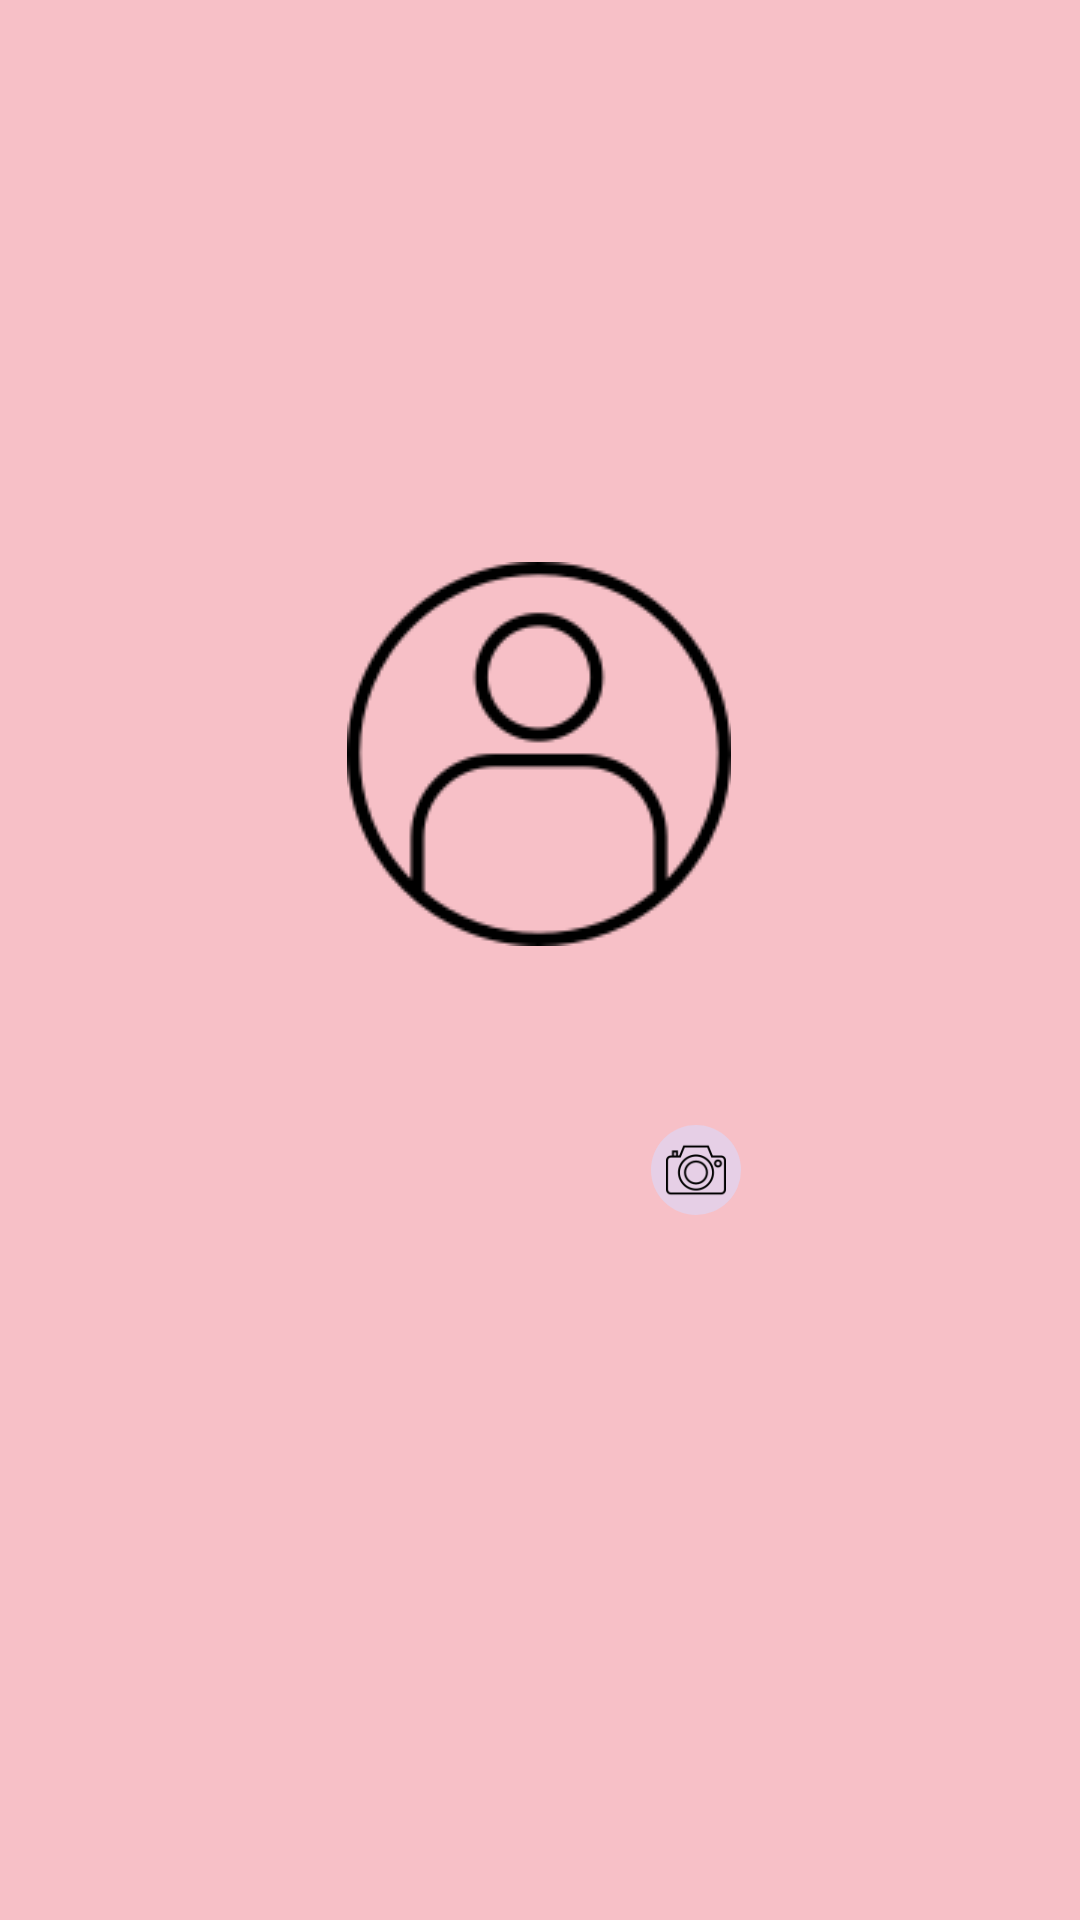

This screen was rendered from an Android layout file. Write that file and the resources it references.
<!-- AndroidManifest.xml: application theme AppTheme -->
<!-- res/layout/navigation_drawer_header.xml -->
<?xml version="1.0" encoding="utf-8"?>
<androidx.constraintlayout.widget.ConstraintLayout
    xmlns:android="http://schemas.android.com/apk/res/android"
    xmlns:app="http://schemas.android.com/apk/res-auto"
    xmlns:tools="http://schemas.android.com/tools"
    android:layout_width="match_parent"
    android:layout_height="300dp"
    android:orientation="vertical"
    android:background="@color/colorPrimary"
    >

    <ImageView
        android:id="@+id/displayPicture"
        android:layout_width="wrap_content"
        android:layout_height="wrap_content"
        android:src="@drawable/pseudo_display_picture"
        app:layout_constraintBottom_toBottomOf="parent"
        app:layout_constraintEnd_toEndOf="parent"
        app:layout_constraintHorizontal_bias="0.498"
        app:layout_constraintStart_toStartOf="parent"
        app:layout_constraintTop_toTopOf="parent"
        app:layout_constraintVertical_bias="0.366" />

    <ImageButton
        android:id="@+id/changePhotoBtn"
        android:layout_width="30dp"
        android:layout_height="30dp"
        android:background="@drawable/roundedbutton"
        android:padding="5dp"
        android:scaleType="fitXY"
        android:src="@drawable/camera_icon"
        app:layout_constraintBottom_toBottomOf="parent"
        app:layout_constraintEnd_toEndOf="parent"
        app:layout_constraintHorizontal_bias="0.658"
        app:layout_constraintStart_toStartOf="parent"
        app:layout_constraintTop_toTopOf="parent"
        app:layout_constraintVertical_bias="0.615" />

    <TextView
        android:id="@+id/username"
        android:layout_width="wrap_content"
        android:layout_height="wrap_content"
        android:fontFamily="@font/open_sans"
        android:textSize="18sp"
        android:textStyle="bold"
        app:layout_constraintBottom_toBottomOf="parent"
        app:layout_constraintEnd_toEndOf="parent"
        app:layout_constraintStart_toStartOf="parent"
        app:layout_constraintTop_toTopOf="parent"
        app:layout_constraintVertical_bias="0.775" />

</androidx.constraintlayout.widget.ConstraintLayout>
<!-- resources referenced by this layout -->
<resources>
  <color name="colorPrimary">#F7C0C7</color>
  <!-- drawable camera_icon: png bitmap (drawable, 1799 bytes) -->
  <!-- drawable pseudo_display_picture: png bitmap (drawable, 3819 bytes) -->
  <!-- drawable roundedbutton (drawable) -->
  <?xml version="1.0" encoding="utf-8"?>
  <shape xmlns:android="http://schemas.android.com/apk/res/android"
      android:shape="rectangle">
      <solid android:color="@color/colorSecondary"/>
      <corners android:bottomRightRadius="40dp"
          android:bottomLeftRadius="40dp"
          android:topRightRadius="40dp"
          android:topLeftRadius="40dp"/>
  </shape>
  <style name="AppTheme" parent="Theme.AppCompat.Light.NoActionBar">
          
          <item name="colorPrimary">@color/colorPrimary</item>
          <item name="colorPrimaryDark">@color/colorPrimaryDark</item>
          <item name="colorAccent">@color/colorAccent</item>
      </style>
  <color name="colorSecondary">#E6CFE6</color>
  <color name="colorPrimaryDark">#00574B</color>
  <color name="colorAccent">#D81B60</color>
</resources>
